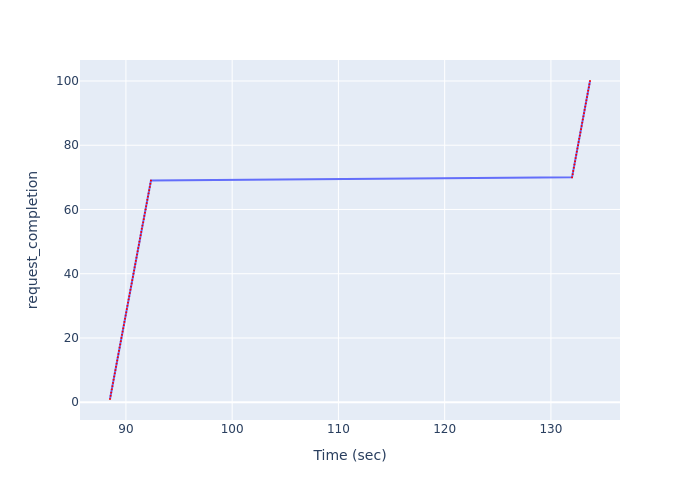

The table this chart was drawn from, first rows:
Time (sec), request_completion
88.5, 1
88.56, 2
88.61, 3
88.67, 4
88.73, 5
88.78, 6
88.84, 7
88.9, 8
88.95, 9
89.01, 10
89.07, 11
89.12, 12
89.18, 13
89.24, 14
89.29, 15
89.35, 16
89.41, 17
89.46, 18
89.52, 19
89.57, 20
89.63, 21
89.69, 22
89.74, 23
89.8, 24
89.86, 25
89.91, 26
89.97, 27
90.03, 28
90.08, 29
90.14, 30
90.2, 31
90.25, 32
90.31, 33
90.36, 34
90.42, 35
90.48, 36
90.54, 37
90.6, 38
90.65, 39
90.71, 40
90.77, 41
90.82, 42
90.88, 43
90.93, 44
90.99, 45
91.05, 46
91.1, 47
91.16, 48
91.22, 49
91.27, 50
91.33, 51
91.38, 52
91.44, 53
91.5, 54
91.55, 55
91.62, 56
91.68, 57
91.73, 58
91.79, 59
91.85, 60
... 40 more rows
